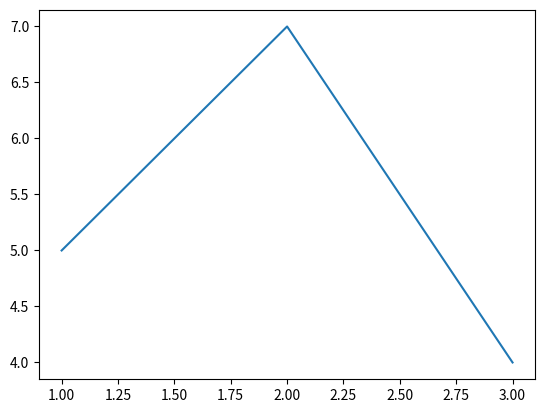

Reproduce this figure in Python.
import matplotlib.pyplot as plt

if __name__ == "__main__":
    plt.plot([1,2,3],[5,7,4])
    plt.show()